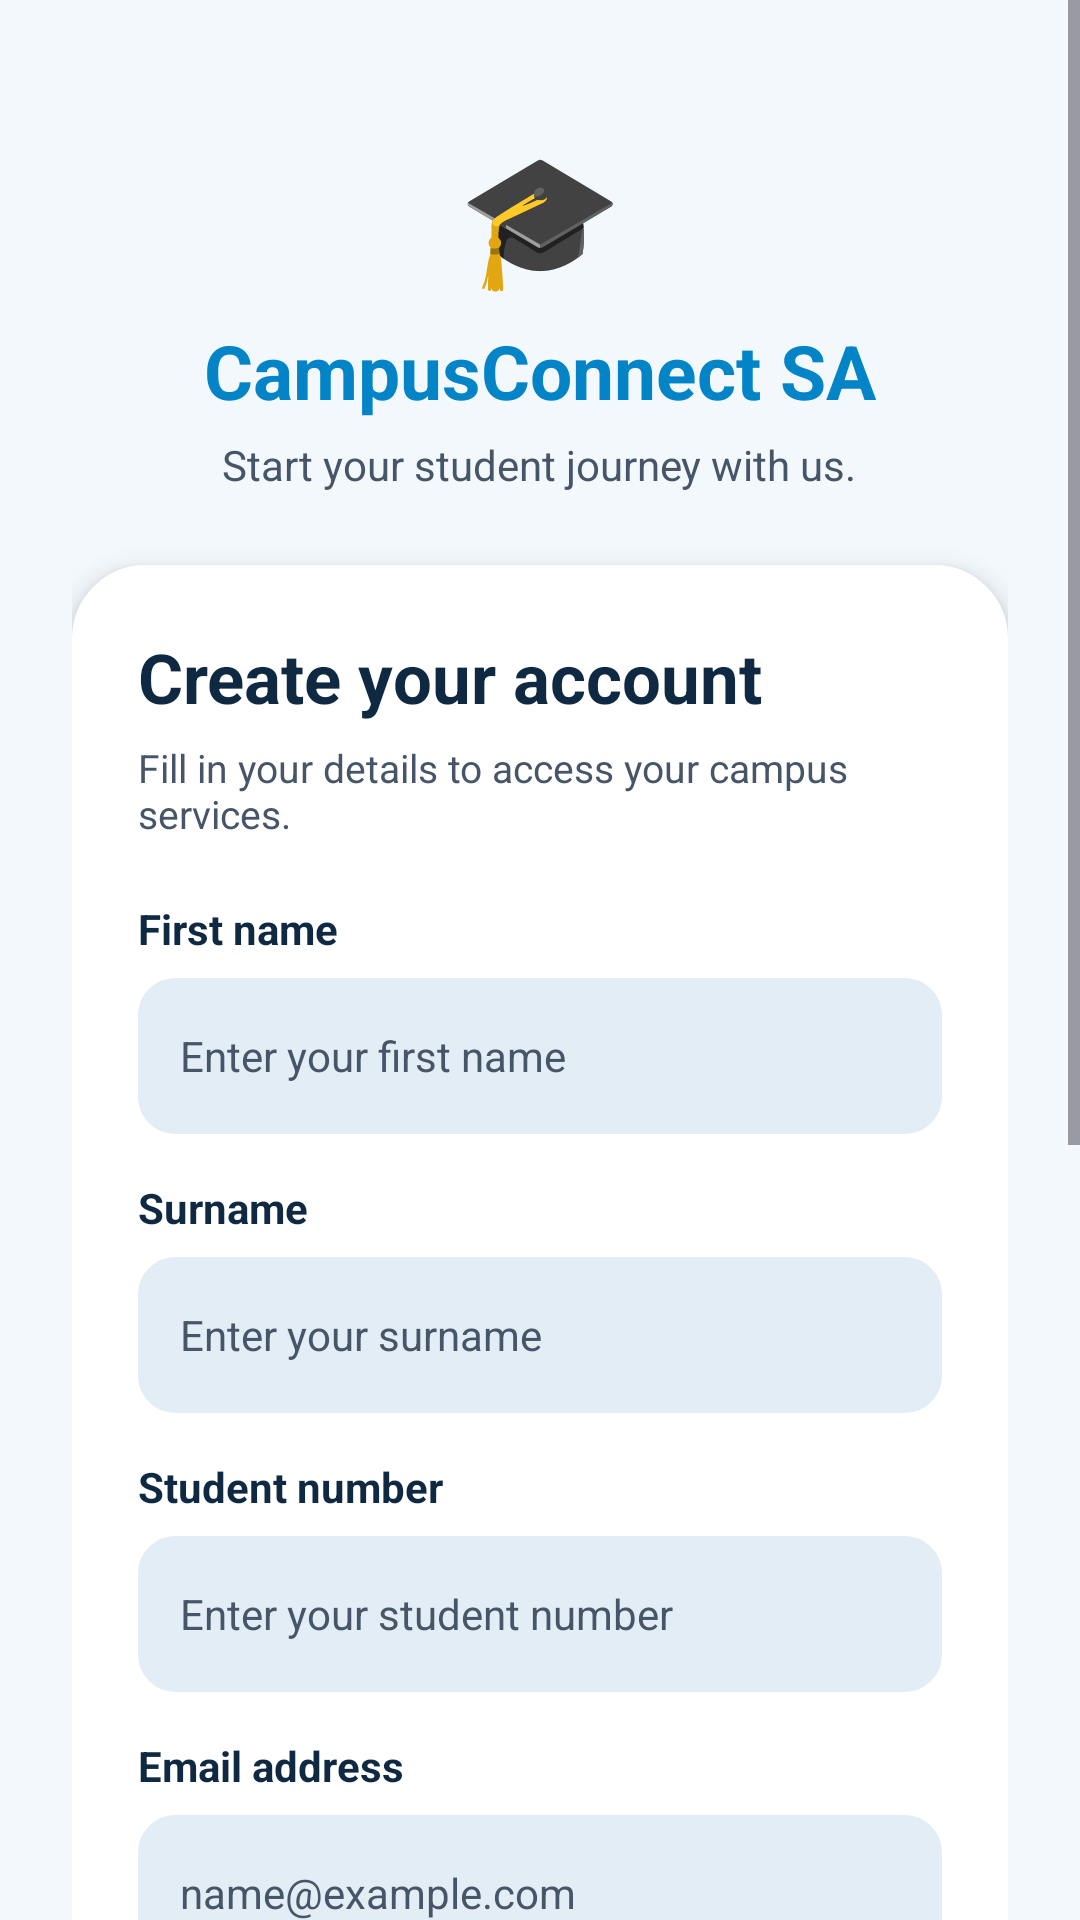

Here is an Android app screen rendered from its layout file. Give the layout XML and the strings, colors and styles it references.
<!-- AndroidManifest.xml: application theme Theme.CampusConnectSA -->
<!-- res/layout/activity_register.xml -->
<ScrollView xmlns:android="http://schemas.android.com/apk/res/android"
    android:layout_width="match_parent"
    android:layout_height="match_parent"
    android:background="?android:attr/colorBackground"
    android:fillViewport="true"
    android:overScrollMode="never">

    <LinearLayout
        android:layout_width="match_parent"
        android:layout_height="wrap_content"
        android:gravity="center_horizontal"
        android:orientation="vertical"
        android:padding="24dp">

        <TextView
            android:layout_width="wrap_content"
            android:layout_height="wrap_content"
            android:layout_marginTop="18dp"
            android:text="🎓"
            android:textSize="44sp" />

        <TextView
            android:layout_width="wrap_content"
            android:layout_height="wrap_content"
            android:layout_marginTop="6dp"
            android:text="CampusConnect SA"
            android:textColor="?attr/colorPrimary"
            android:textSize="25sp"
            android:textStyle="bold" />

        <TextView
            android:layout_width="wrap_content"
            android:layout_height="wrap_content"
            android:layout_marginTop="5dp"
            android:text="Start your student journey with us."
            android:textColor="?attr/colorOnSurfaceVariant"
            android:textSize="14sp" />

        
        <LinearLayout
            android:layout_width="match_parent"
            android:layout_height="wrap_content"
            android:layout_marginTop="24dp"
            android:layout_marginBottom="18dp"
            android:background="@drawable/bg_auth_card"
            android:backgroundTint="?attr/colorSurface"
            android:elevation="5dp"
            android:orientation="vertical"
            android:padding="22dp">

            <TextView
                android:layout_width="wrap_content"
                android:layout_height="wrap_content"
                android:text="Create your account"
                android:textColor="?attr/colorOnSurface"
                android:textSize="23sp"
                android:textStyle="bold" />

            <TextView
                android:layout_width="match_parent"
                android:layout_height="wrap_content"
                android:layout_marginTop="6dp"
                android:layout_marginBottom="20dp"
                android:text="Fill in your details to access your campus services."
                android:textColor="?attr/colorOnSurfaceVariant"
                android:textSize="13sp" />

            <TextView
                android:layout_width="wrap_content"
                android:layout_height="wrap_content"
                android:text="First name"
                android:textColor="?attr/colorOnSurface"
                android:textSize="14sp"
                android:textStyle="bold" />

            <EditText
                android:id="@+id/etFirstName"
                android:layout_width="match_parent"
                android:layout_height="52dp"
                android:layout_marginTop="7dp"
                android:background="@drawable/bg_auth_input"
                android:backgroundTint="?attr/colorSurfaceVariant"
                android:hint="Enter your first name"
                android:inputType="textPersonName|textCapWords"
                android:paddingStart="14dp"
                android:paddingEnd="14dp"
                android:textColor="?attr/colorOnSurface"
                android:textColorHint="?attr/colorOnSurfaceVariant"
                android:textSize="14sp" />

            <TextView
                android:layout_width="wrap_content"
                android:layout_height="wrap_content"
                android:layout_marginTop="15dp"
                android:text="Surname"
                android:textColor="?attr/colorOnSurface"
                android:textSize="14sp"
                android:textStyle="bold" />

            <EditText
                android:id="@+id/etSurname"
                android:layout_width="match_parent"
                android:layout_height="52dp"
                android:layout_marginTop="7dp"
                android:background="@drawable/bg_auth_input"
                android:backgroundTint="?attr/colorSurfaceVariant"
                android:hint="Enter your surname"
                android:inputType="textPersonName|textCapWords"
                android:paddingStart="14dp"
                android:paddingEnd="14dp"
                android:textColor="?attr/colorOnSurface"
                android:textColorHint="?attr/colorOnSurfaceVariant"
                android:textSize="14sp" />

            <TextView
                android:layout_width="wrap_content"
                android:layout_height="wrap_content"
                android:layout_marginTop="15dp"
                android:text="Student number"
                android:textColor="?attr/colorOnSurface"
                android:textSize="14sp"
                android:textStyle="bold" />

            <EditText
                android:id="@+id/etStudentNumber"
                android:layout_width="match_parent"
                android:layout_height="52dp"
                android:layout_marginTop="7dp"
                android:background="@drawable/bg_auth_input"
                android:backgroundTint="?attr/colorSurfaceVariant"
                android:hint="Enter your student number"
                android:inputType="text"
                android:paddingStart="14dp"
                android:paddingEnd="14dp"
                android:textColor="?attr/colorOnSurface"
                android:textColorHint="?attr/colorOnSurfaceVariant"
                android:textSize="14sp" />

            <TextView
                android:layout_width="wrap_content"
                android:layout_height="wrap_content"
                android:layout_marginTop="15dp"
                android:text="Email address"
                android:textColor="?attr/colorOnSurface"
                android:textSize="14sp"
                android:textStyle="bold" />

            <EditText
                android:id="@+id/etRegisterEmail"
                android:layout_width="match_parent"
                android:layout_height="52dp"
                android:layout_marginTop="7dp"
                android:background="@drawable/bg_auth_input"
                android:backgroundTint="?attr/colorSurfaceVariant"
                android:hint="name@example.com"
                android:inputType="textEmailAddress"
                android:paddingStart="14dp"
                android:paddingEnd="14dp"
                android:textColor="?attr/colorOnSurface"
                android:textColorHint="?attr/colorOnSurfaceVariant"
                android:textSize="14sp" />

            <TextView
                android:layout_width="wrap_content"
                android:layout_height="wrap_content"
                android:layout_marginTop="15dp"
                android:text="Create password"
                android:textColor="?attr/colorOnSurface"
                android:textSize="14sp"
                android:textStyle="bold" />

            <EditText
                android:id="@+id/etRegisterPassword"
                android:layout_width="match_parent"
                android:layout_height="52dp"
                android:layout_marginTop="7dp"
                android:background="@drawable/bg_auth_input"
                android:backgroundTint="?attr/colorSurfaceVariant"
                android:hint="At least 8 characters"
                android:inputType="textPassword"
                android:paddingStart="14dp"
                android:paddingEnd="14dp"
                android:textColor="?attr/colorOnSurface"
                android:textColorHint="?attr/colorOnSurfaceVariant"
                android:textSize="14sp" />

            <TextView
                android:layout_width="wrap_content"
                android:layout_height="wrap_content"
                android:layout_marginTop="15dp"
                android:text="Confirm password"
                android:textColor="?attr/colorOnSurface"
                android:textSize="14sp"
                android:textStyle="bold" />

            <EditText
                android:id="@+id/etConfirmPassword"
                android:layout_width="match_parent"
                android:layout_height="52dp"
                android:layout_marginTop="7dp"
                android:background="@drawable/bg_auth_input"
                android:backgroundTint="?attr/colorSurfaceVariant"
                android:hint="Re-enter your password"
                android:inputType="textPassword"
                android:paddingStart="14dp"
                android:paddingEnd="14dp"
                android:textColor="?attr/colorOnSurface"
                android:textColorHint="?attr/colorOnSurfaceVariant"
                android:textSize="14sp" />

            <Button
                android:id="@+id/btnRegister"
                android:layout_width="match_parent"
                android:layout_height="54dp"
                android:layout_marginTop="25dp"
                android:background="@drawable/bg_auth_button"
                android:backgroundTint="@null"
                android:text="Create Account"
                android:textAllCaps="false"
                android:textColor="#FFFFFF"
                android:textSize="16sp"
                android:textStyle="bold" />

            <TextView
                android:id="@+id/tvBackToLogin"
                android:layout_width="match_parent"
                android:layout_height="wrap_content"
                android:layout_marginTop="20dp"
                android:gravity="center"
                android:padding="10dp"
                android:text="Already have an account? Login"
                android:textColor="?attr/colorPrimary"
                android:textSize="14sp"
                android:textStyle="bold" />

        </LinearLayout>

        <TextView
            android:layout_width="wrap_content"
            android:layout_height="wrap_content"
            android:layout_marginBottom="12dp"
            android:text="Empowering students. Connecting futures."
            android:textColor="?attr/colorOnSurfaceVariant"
            android:textSize="12sp" />

    </LinearLayout>

</ScrollView>
<!-- resources referenced by this layout -->
<resources>
  <!-- drawable bg_auth_button (drawable) -->
  <shape xmlns:android="http://schemas.android.com/apk/res/android">
      <gradient
          android:startColor="#075985"
          android:endColor="#0284C7"
          android:angle="0" />
      <corners android:radius="14dp" />
  </shape>
  <!-- drawable bg_auth_card (drawable) -->
  <shape xmlns:android="http://schemas.android.com/apk/res/android">
      <solid android:color="#FFFFFF" />
      <corners android:radius="24dp" />
      <stroke
          android:width="1dp"
          android:color="#E3EDF5" />
  </shape>
  <!-- drawable bg_auth_input (drawable) -->
  <shape xmlns:android="http://schemas.android.com/apk/res/android">
      <solid android:color="#F5F9FD" />
      <corners android:radius="12dp" />
      <stroke
          android:width="1dp"
          android:color="#DCEAF5" />
  </shape>
  <style name="Theme.CampusConnectSA" parent="Base.Theme.CampusConnectSA" />
  <style name="Base.Theme.CampusConnectSA" parent="Theme.Material3.DayNight.NoActionBar">
  
          
          <item name="colorPrimary">#0284C7</item>
          <item name="colorOnPrimary">#FFFFFF</item>
          <item name="colorSecondary">#075985</item>
          <item name="colorOnSecondary">#FFFFFF</item>
          <item name="colorTertiary">#7DD3FC</item>
  
          
          <item name="android:colorBackground">#F3F8FC</item>
          <item name="colorSurface">#FFFFFF</item>
          <item name="colorOnSurface">#0F2942</item>
          <item name="colorSurfaceVariant">#E2EDF5</item>
          <item name="colorOnSurfaceVariant">#475569</item>
  
          
          <item name="android:statusBarColor">#075985</item>
          <item name="android:navigationBarColor">#F3F8FC</item>
          <item name="android:windowLightStatusBar">false</item>
          <item name="android:windowLightNavigationBar">true</item>
  
      </style>
</resources>
